Image classification data set "trash" (nlhtrung00/jetson-project on GitHub). Class labels (7): Coca-Cola, Fanta, Mirinda, Pepsi, Red Bull, Sprite, Sting.

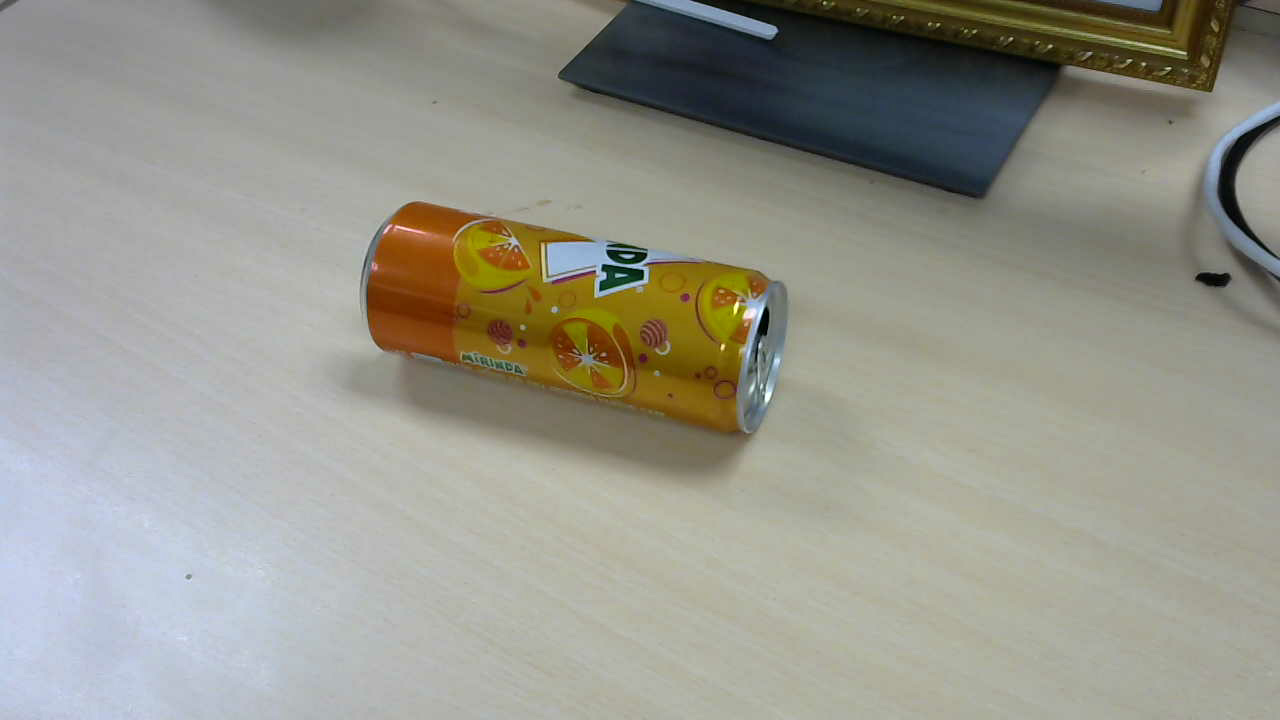
Label: Mirinda

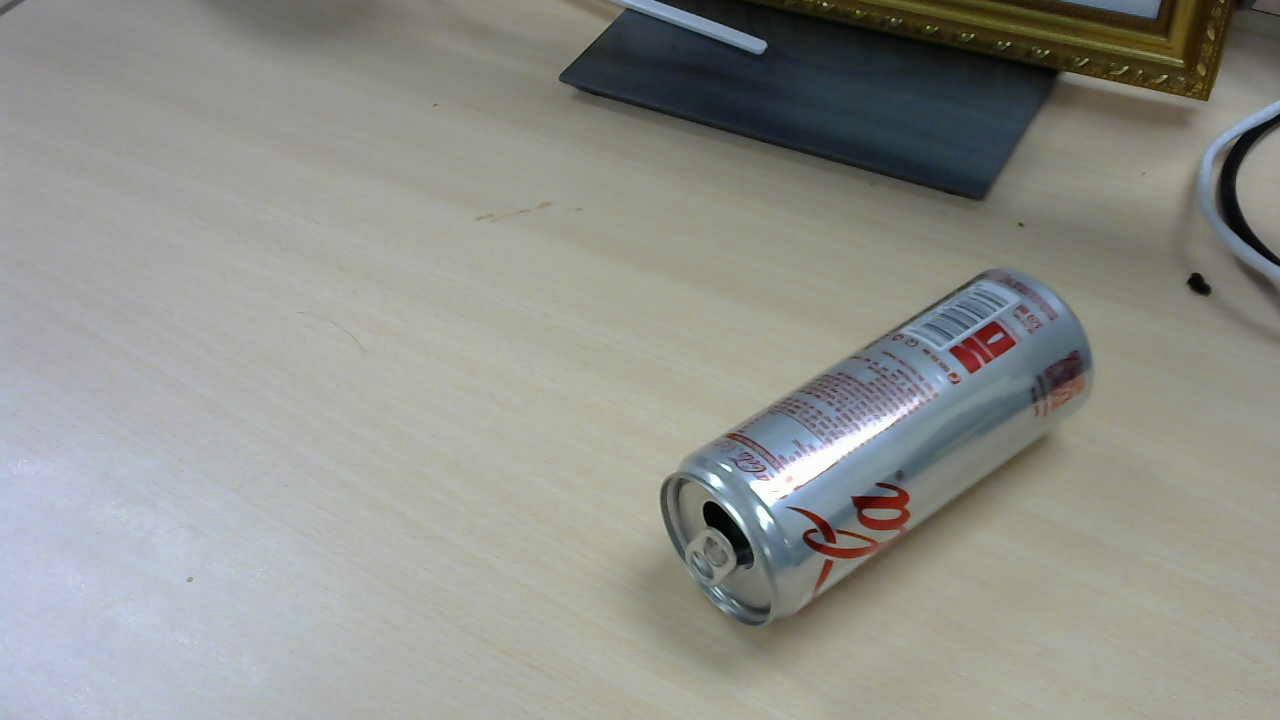
Label: Coca-Cola

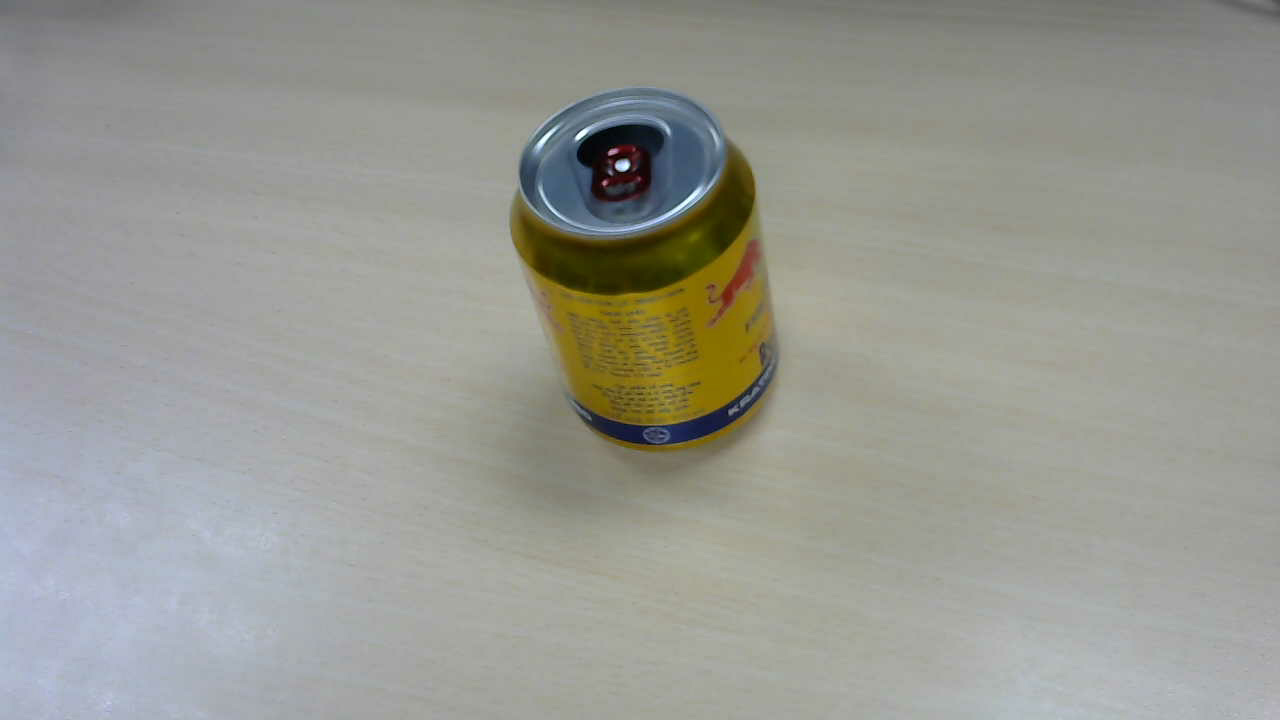
Label: Red Bull

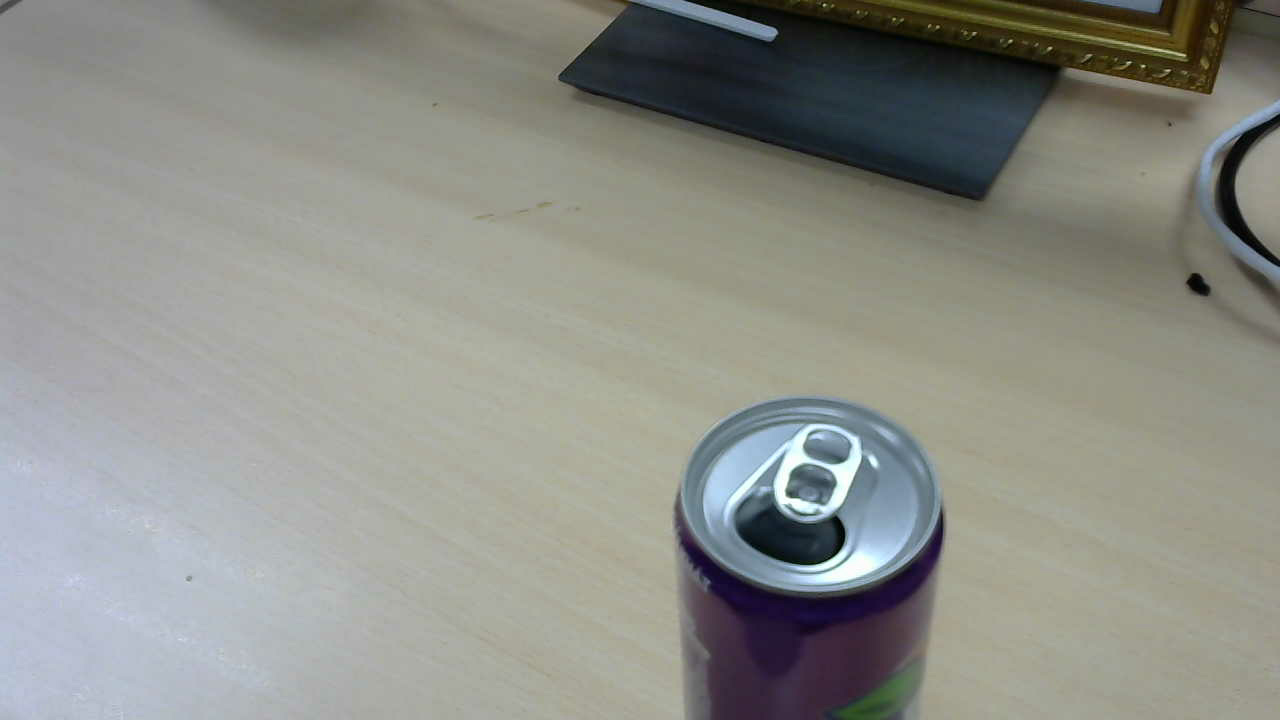
Label: Fanta

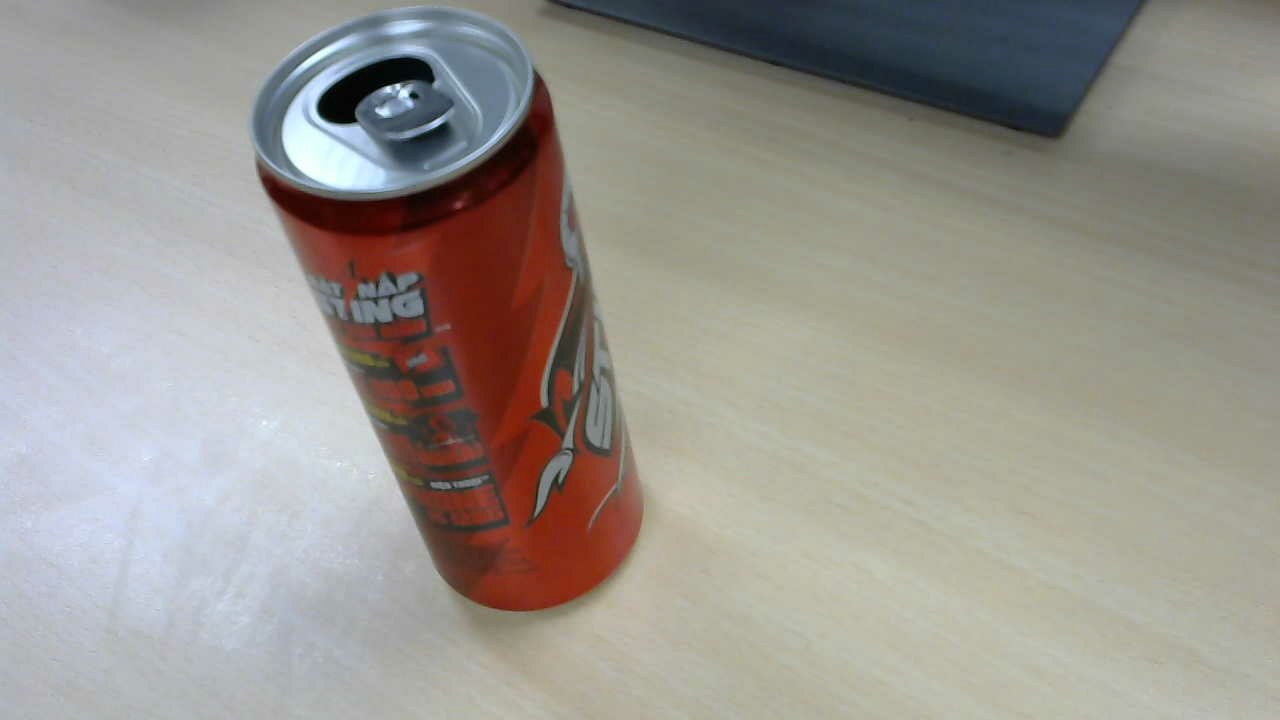
Label: Sting

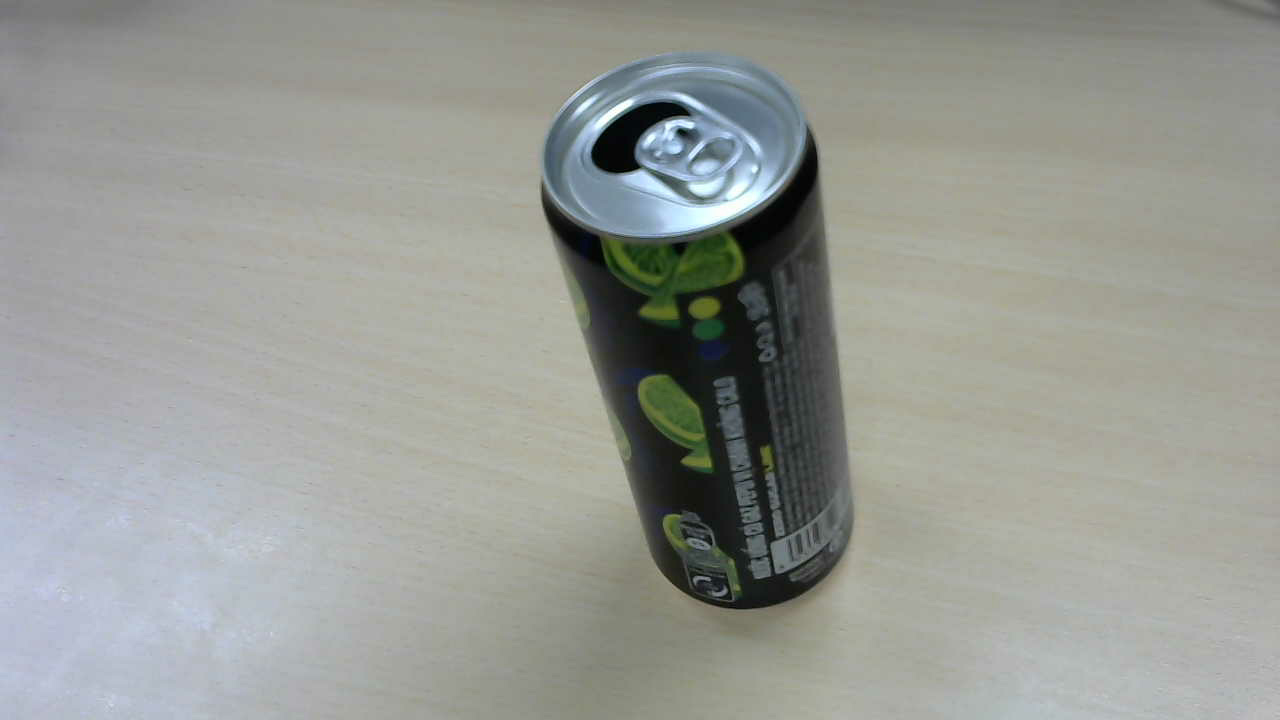
Label: Pepsi
